Image classification data set "umpire_classifier_v3" (Srimathi109/AccessEdu on GitHub). Class labels (5): no action, no ball, out, six, wide.

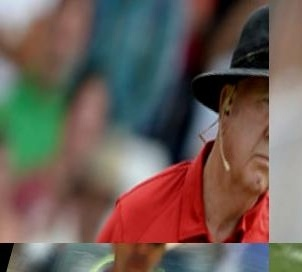
Label: no ball

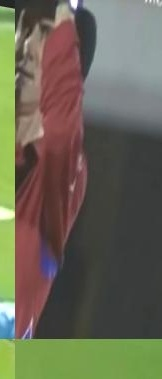
Label: six

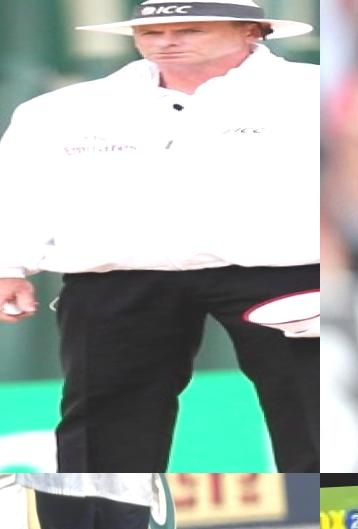
Label: no action

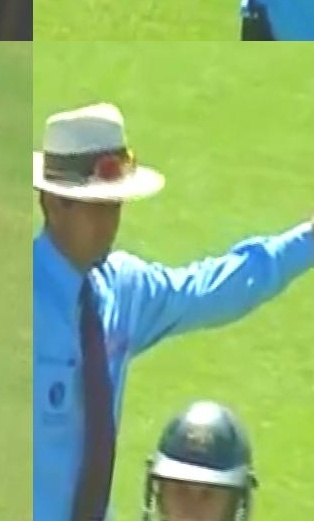
Label: wide

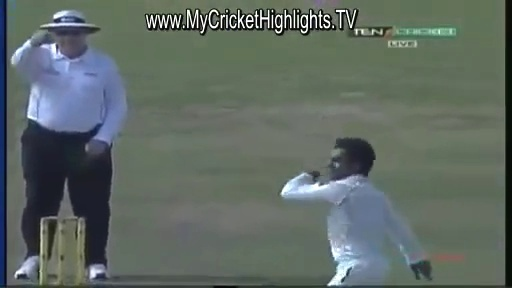
Label: out

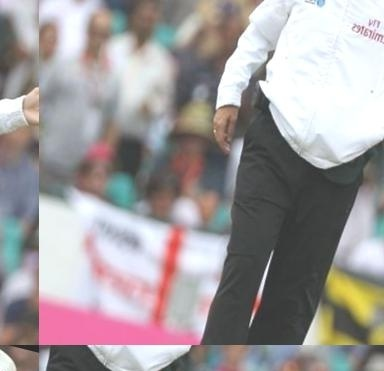
Label: no ball
